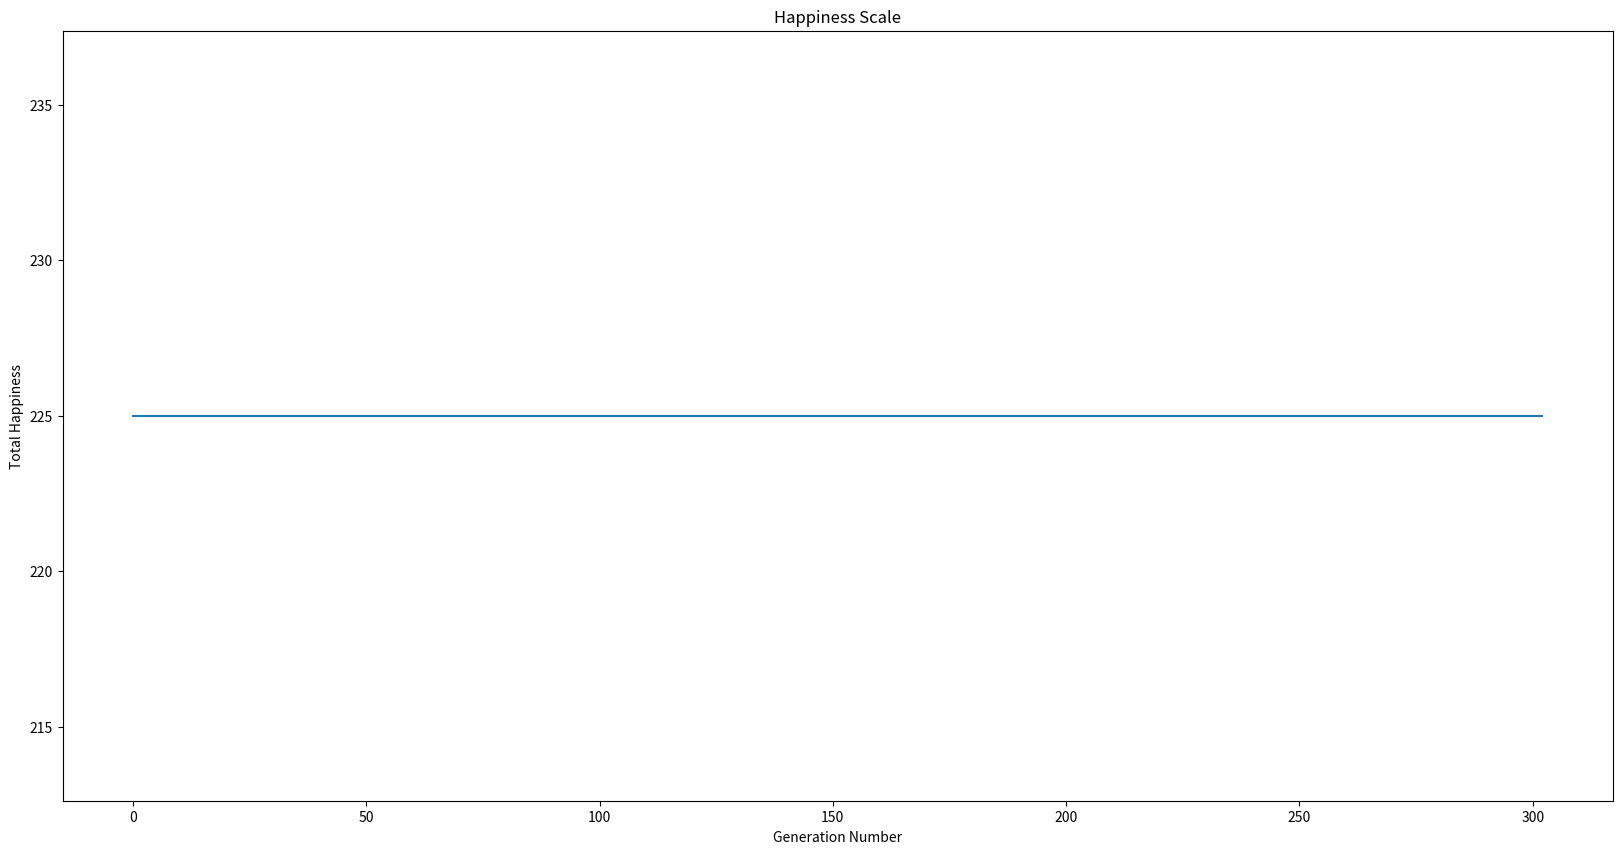

Write the Python code that produced this figure.
import random, copy, numpy as np
import matplotlib.pyplot as plt

#Initialise and Generate Population
def gen_pop(pop_size):
    start_seating = [1,2,3,4,5]
    population = []

    #Population is filled with various permutations of seating
    for i in range(pop_size):
        random.shuffle(start_seating)
        population.append(list(start_seating))

    return population

#Fitness Function
def total_happiness(seats):
    happiness = 0

    for k in range(num_people - 1):
        #These are our indices
        i = seats[k] - 1
        j = seats[k + 1] - 1

        #Adding each individual pair
        pairs = people[i][j] + people[j][i]
        happiness = happiness + pairs

    return(happiness)

#CONSTANTS

people = [
            [0, 20, 20, 30, 25],
            [20, 0, 50, 20, 5],
            [10, 10, 0, 100, 10],
            [50, 5, 10, 0, -5],
            [-50, -30, -100, -10,0]
        ]

num_people = 5
pop_size = 25
population = gen_pop(pop_size)
happiness_list = []
tournament = []
    

#Generates the newer generation by selecting two parents and breeding them
def reproduce_offspring(population):
    
    # We will make a new list that stores the fitness/happiness of each chromosome
    fitness_list = []
    
    for chromosome in population:
        indiv_fitness = total_happiness(chromosome)
        fitness_list.append(indiv_fitness)

    average_fitness = sum(fitness_list)/len(fitness_list)
    remove = []
    remainders = []
    
    for i in range(0, len(population)):
        if fitness_list[i] < average_fitness:
            remove.append(i)
            fitness_list[i] = -1000

    for i in range (len(population),0):
        if fitness_list[i] == -1000:
            fitness_list.pop(i)

    remainders = [i for j, i in enumerate(population) if j not in remove]
    
    number_removed = len(population) - len(remainders)

    next_gen = remainders
    
    #Parents are selected from the remaining populace
    for i in range(number_removed):
        # Pick a parent from the remainders
        parent = random.choice(remainders)
        #Making use of parents from the same sample caused an issue of duplicated seats eg: [A,B,C,D,A]
        #Thus parent 2 is created by modifying parent 1 
        parent2 = parent[int(num_people / 2):num_people]
        random.shuffle(parent2)
        #Crossover (Child is bred using half of parent 1 and half of parent 2)
        child = parent[0:int(num_people / 2)] + parent2
        next_gen.append(child)

    return next_gen
     

#Mutation function
def mutate(generation):
    mutation_prob = 0.0015
    #Each member of the population has a chance of being mutated
    for i in range(len(generation)):
        if random.random() < mutation_prob:
            #Two seats are swapped at random
            a, b = random.sample(range(num_people), 2)
            population[i][b], population[i][a] = population[i][a], population[i][b]


#Calls fitness function at every iteration
def progress(generation):
    population_fitness = [total_happiness(chromosome) for chromosome in generation]
    max_location = population_fitness.index(max(population_fitness))
    tournament.append(generation[max_location])
    happiness_list.append(population_fitness[max_location])

#Replaces numbers with accurate labels
def seat_labels(seats):
    j = 0
    temp = copy.deepcopy(seats)
    
    for i in seats:
        if(i==1):
            temp[j] = "A"
        elif(i==2):
            temp[j] = "B"
        elif(i==3):
            temp[j] = "C"
        elif(i==4):
            temp[j] = "D"
        elif(i==5):
            temp[j] = "E"
            
        j = j+1            

    return temp

def main():
    global population
    number_of_generations = 1000
    convergence_index = 0
    convergence_count = 0

    while number_of_generations:
        next_gen = reproduce_offspring(population)
        mutate(next_gen)
        progress(next_gen)
        population = next_gen
        happiness_list = [total_happiness(i) for i in tournament]

        #Used a counter for the number of elements in the final tournament
        if(number_of_generations<999):
            #Used to compare each recurring element in the tournament with each other
            if(total_happiness(tournament[convergence_index]) < total_happiness(tournament[convergence_index+1])):
                convergence_count = 0 #If the value wavers, the convergence counter resets
            else:
                convergence_count += 1 #If the value does not change the convergence adds up
                
            convergence_index+=1

        # The termination conditions are the final iteration (1000 generations) or 
        # if the convergence count (Number of recurring elements) passes 30%
        if (number_of_generations == 1 or convergence_count > 300):
            print("Tournament")
            #Prints and calculates the fitness/happiness of the best members of each generation
            for i in range (len(tournament)):
                happiness_list[i] = total_happiness(tournament[i])
                print("Best of Generation ", i+1)
                print(seat_labels(tournament[i])," | Happiness: ", happiness_list[i])
                
            champion_location = happiness_list.index(max(happiness_list))
            print("The Most Optimised Arrangment is : ", seat_labels(tournament[champion_location]), ", with a happiness score of: ", happiness_list[champion_location])
            break

        number_of_generations -= 1

    plt.figure(figsize=(20,10))
    plt.yticks(np.arange(-30, 250, 5))
    plt.plot(happiness_list)
    plt.title("Happiness Scale")    
    plt.xlabel("Generation Number")
    plt.ylabel("Total Happiness")
    plt.show()

if __name__ == '__main__':
    main()